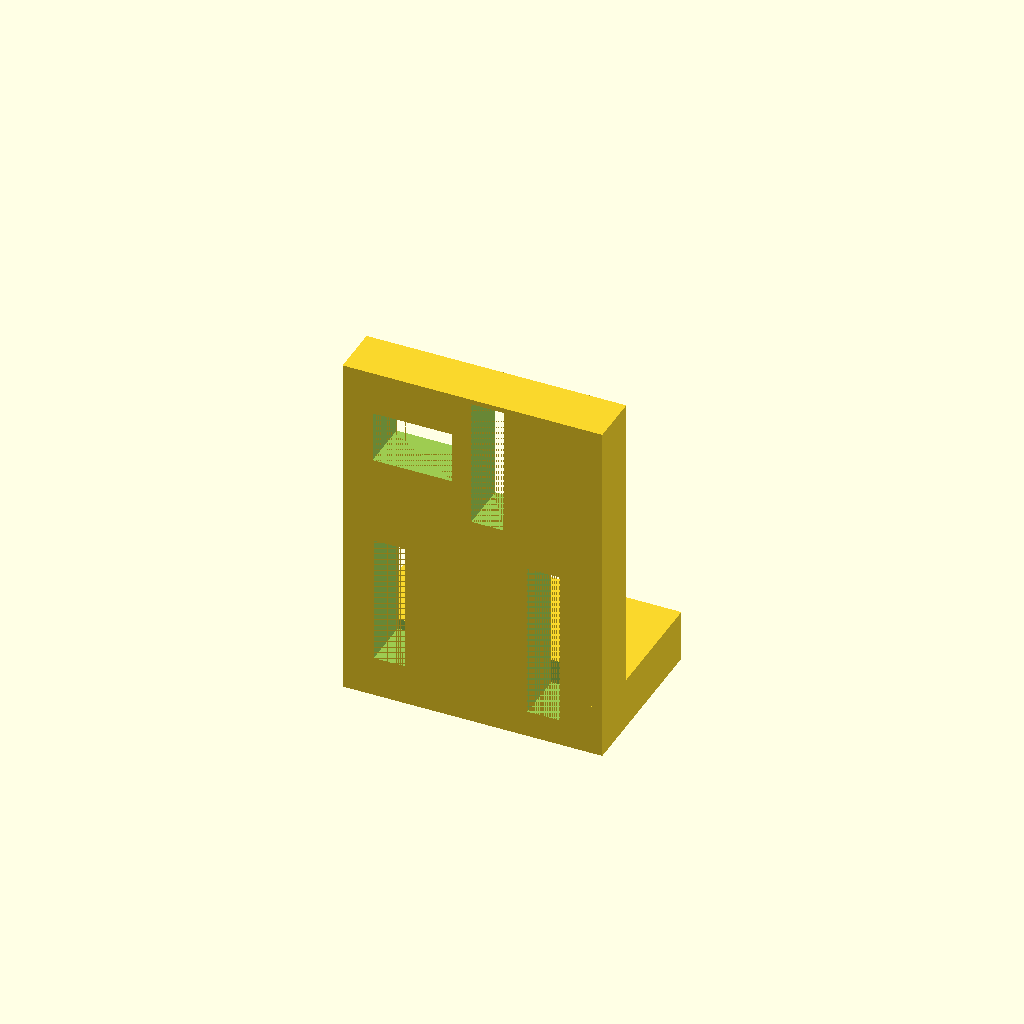
Cell 1 — every parameter at its default value.
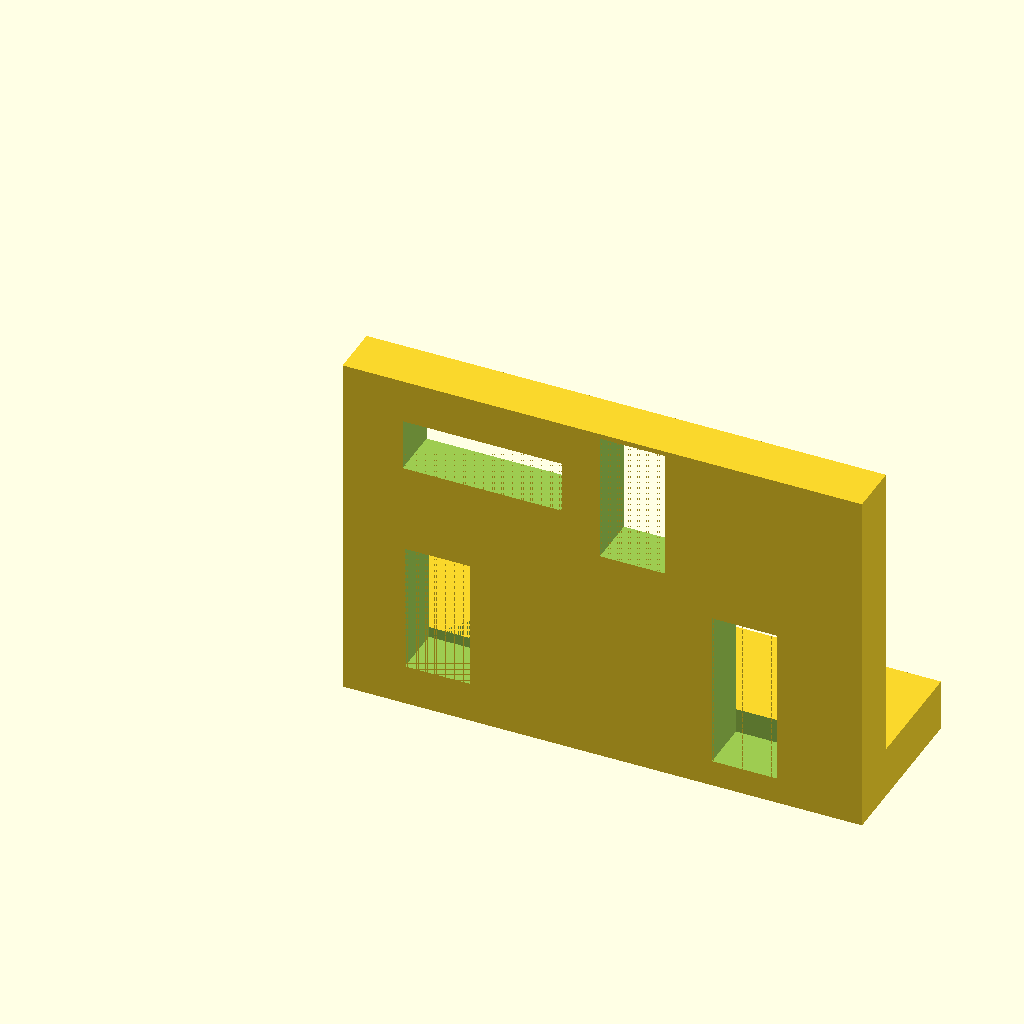
Cell 2 — width set to 146.22, the other parameters unchanged.
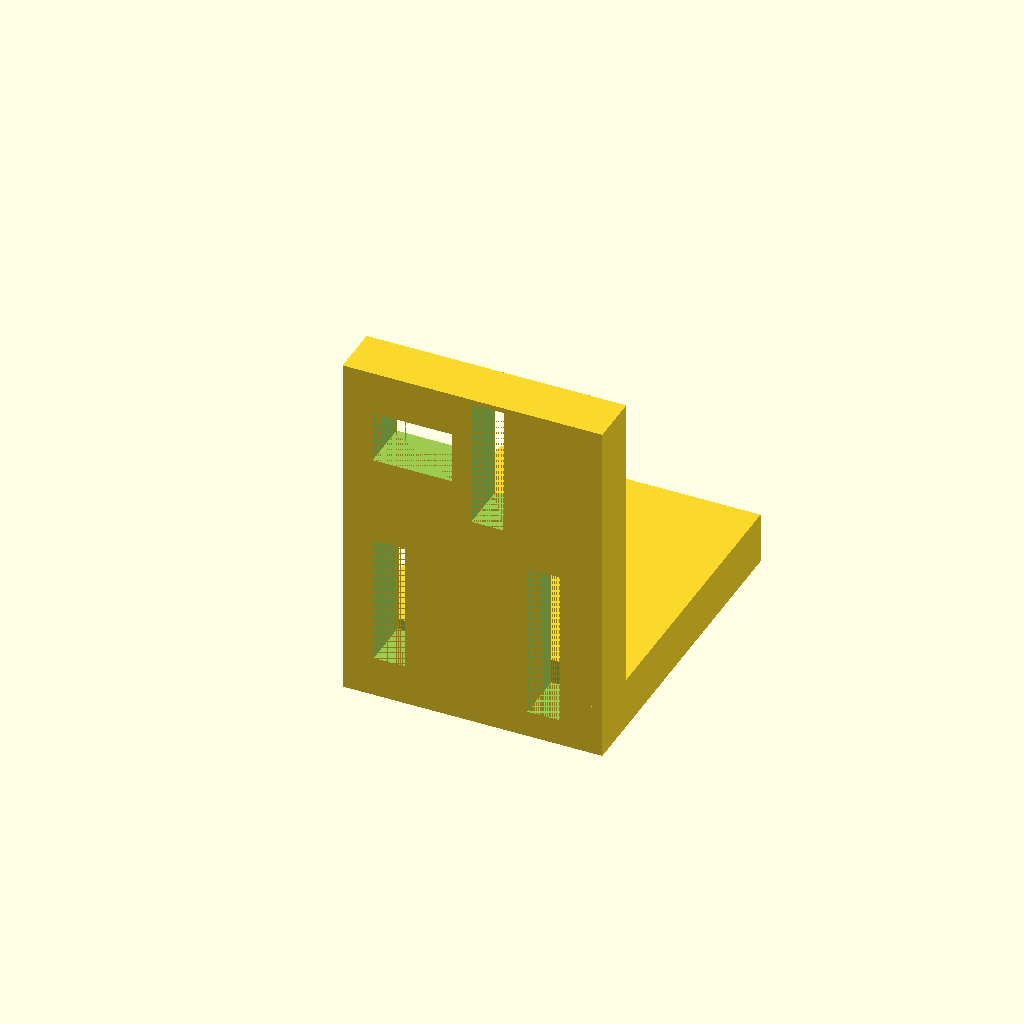
Cell 3: the same model with depth = 95.56.
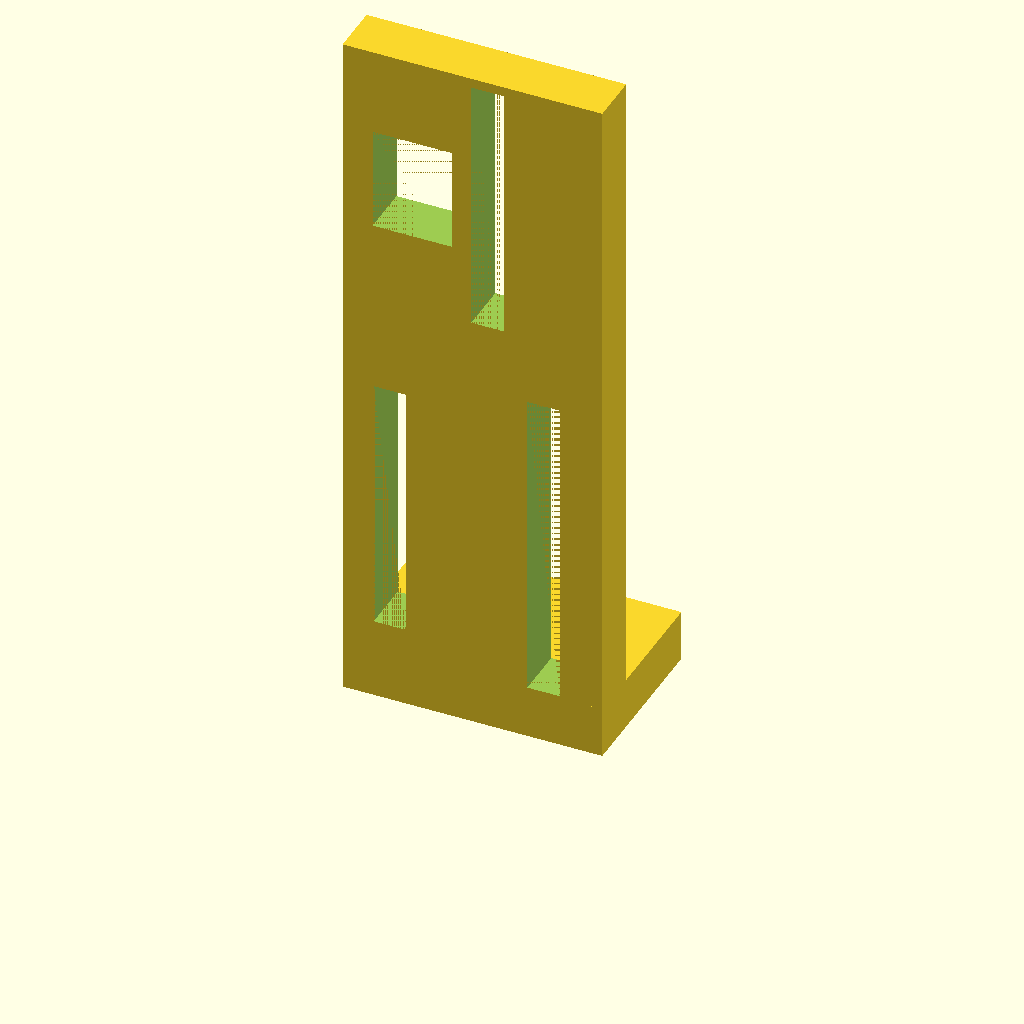
Cell 4: the same model with height = 200.
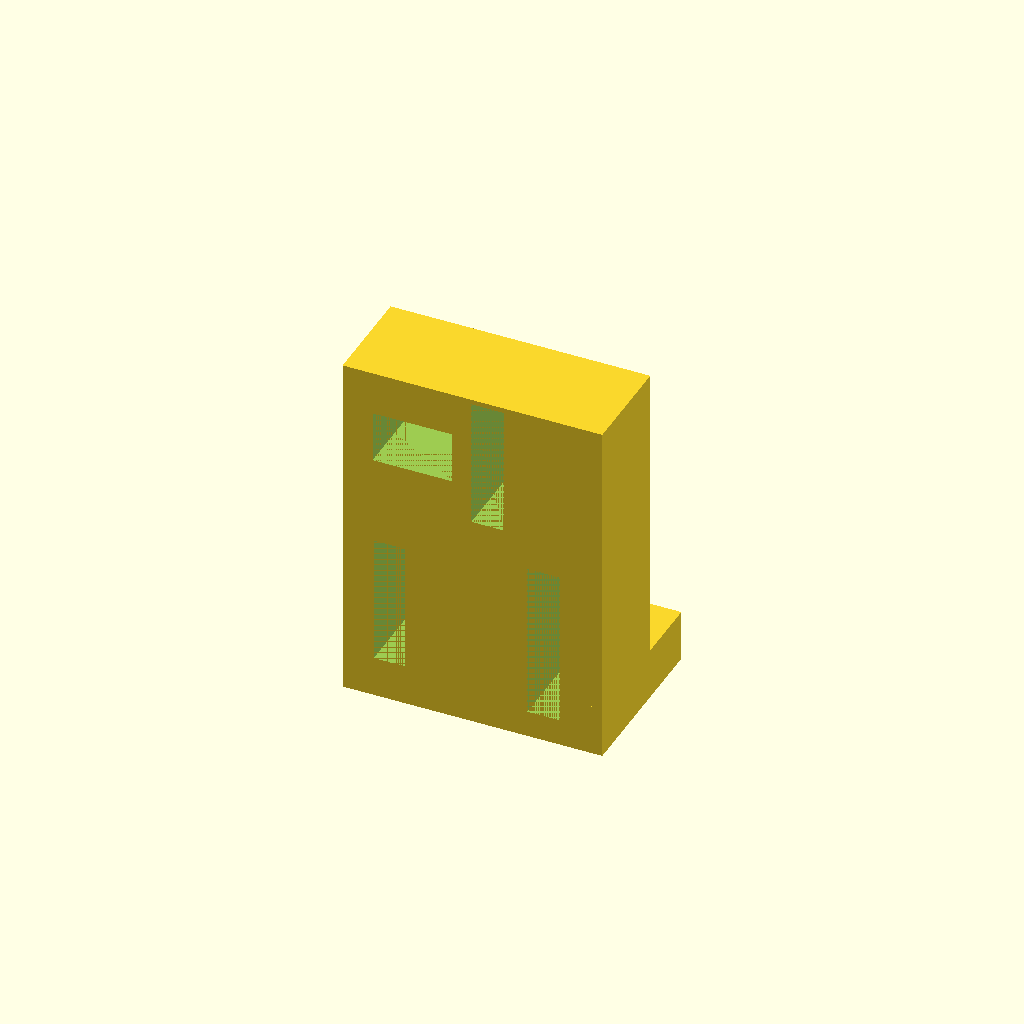
Cell 5 — backplate_depth set to 29, the other parameters unchanged.
One fixed orthographic camera (rotation 55°, 0°, 25°; colour scheme Cornfield) for every cell.
OpenSCAD source file docs/demo/multiview_model.scad:
// L-shaped bookend
// Derived sizes: width=73.11 (X), depth=47.78 (Y), height=100.0 (Z)
// Right view (view_1) defines the L-profile in YZ plane, extruded along X.
// Front view (view_2) defines four rectangular through-cutouts on the vertical face, cut along Y.

// --- Parameters ---
width = 73.11;      // X
depth = 47.78;      // Y
height = 100.0;     // Z

// L-profile parameters derived from right view polygon
// Right view: u maps to +Y, v maps to -Z
// Polygon points (u,v) -> (Y, Z):
// (0.0462, 0.0157) -> Y=2.21, Z=98.43
// (0.0462, 0.9822) -> Y=2.21, Z=1.78
// (0.9394, 0.9866) -> Y=44.88, Z=1.34
// (0.9441, 0.8594) -> Y=45.11, Z=14.06
// (0.3024, 0.855)  -> Y=14.45, Z=14.50
// (0.3116, 0.0157) -> Y=14.89, Z=98.43

// Simplified L-profile:
// Vertical backplate: Y from 0 to backplate_depth, Z from 0 to height
// Horizontal base: Y from 0 to depth, Z from 0 to base_height
// The inner corner is at (Y=inner_y, Z=inner_z)

backplate_depth = 14.5;  // Y extent of vertical part
base_height = 14.5;      // Z extent of horizontal part

// Cutout parameters from front view (view_2)
// Front view: u maps to +X, v maps to -Z
// Outer profile spans u: 0.0302-0.9665, v: 0.0133-0.9823
// Map to physical: X = u * width, Z = (1-v) * height

// Cutout 1 (contour_8): upper-left window
// center_view_normalized: (0.2689, 0.1968), size: (0.3069, 0.146)
c1_cx = 0.2689 * width;
c1_cz = (1.0 - 0.1968) * height;
c1_w = 0.3069 * width;
c1_h = 0.146 * height;

// Cutout 2 (contour_10): upper-right vertical slot
// center_view_normalized: (0.5577, 0.1968), size: (0.1245, 0.3661)
c2_cx = 0.5577 * width;
c2_cz = (1.0 - 0.1968) * height;
c2_w = 0.1245 * width;
c2_h = 0.3661 * height;

// Cutout 3 (contour_6): lower-right vertical slot
// center_view_normalized: (0.7734, 0.7024), size: (0.1245, 0.4447)
c3_cx = 0.7734 * width;
c3_cz = (1.0 - 0.7024) * height;
c3_w = 0.1245 * width;
c3_h = 0.4447 * height;

// Cutout 4 (contour_4): lower-left vertical slot
// center_view_normalized: (0.1822, 0.7024), size: (0.1245, 0.3661)
c4_cx = 0.1822 * width;
c4_cz = (1.0 - 0.7024) * height;
c4_w = 0.1245 * width;
c4_h = 0.3661 * height;

eps = 0.01;

// --- Modules ---

module l_profile() {
    // L-shape in YZ plane, extruded along X
    // Vertical backplate: Y [0, backplate_depth], Z [0, height]
    // Horizontal base: Y [0, depth], Z [0, base_height]
    // Union of two boxes
    translate([0, 0, 0])
        cube([width, backplate_depth, height]);
    translate([0, 0, 0])
        cube([width, depth, base_height]);
}

module cutout_cutter(cx, cz, w, h) {
    // Rectangular through-cutout on vertical face (front face at Y=0)
    // Cut along Y axis. The cutter spans Y from -eps to backplate_depth+eps
    // Centered at (cx, cz) in XZ plane
    translate([cx - w/2, -eps, cz - h/2])
        cube([w, backplate_depth + 2*eps, h]);
}

// --- Main Design ---

difference() {
    l_profile();
    
    // Cutout 1: upper-left window
    cutout_cutter(c1_cx, c1_cz, c1_w, c1_h);
    
    // Cutout 2: upper-right vertical slot
    cutout_cutter(c2_cx, c2_cz, c2_w, c2_h);
    
    // Cutout 3: lower-right vertical slot
    cutout_cutter(c3_cx, c3_cz, c3_w, c3_h);
    
    // Cutout 4: lower-left vertical slot
    cutout_cutter(c4_cx, c4_cz, c4_w, c4_h);
}
Customizer parameters (derived from the source; name, type, default, range or options):
width: number, default 73.11
depth: number, default 47.78
height: number, default 100
backplate_depth: number, default 14.5
base_height: number, default 14.5
eps: number, default 0.01
